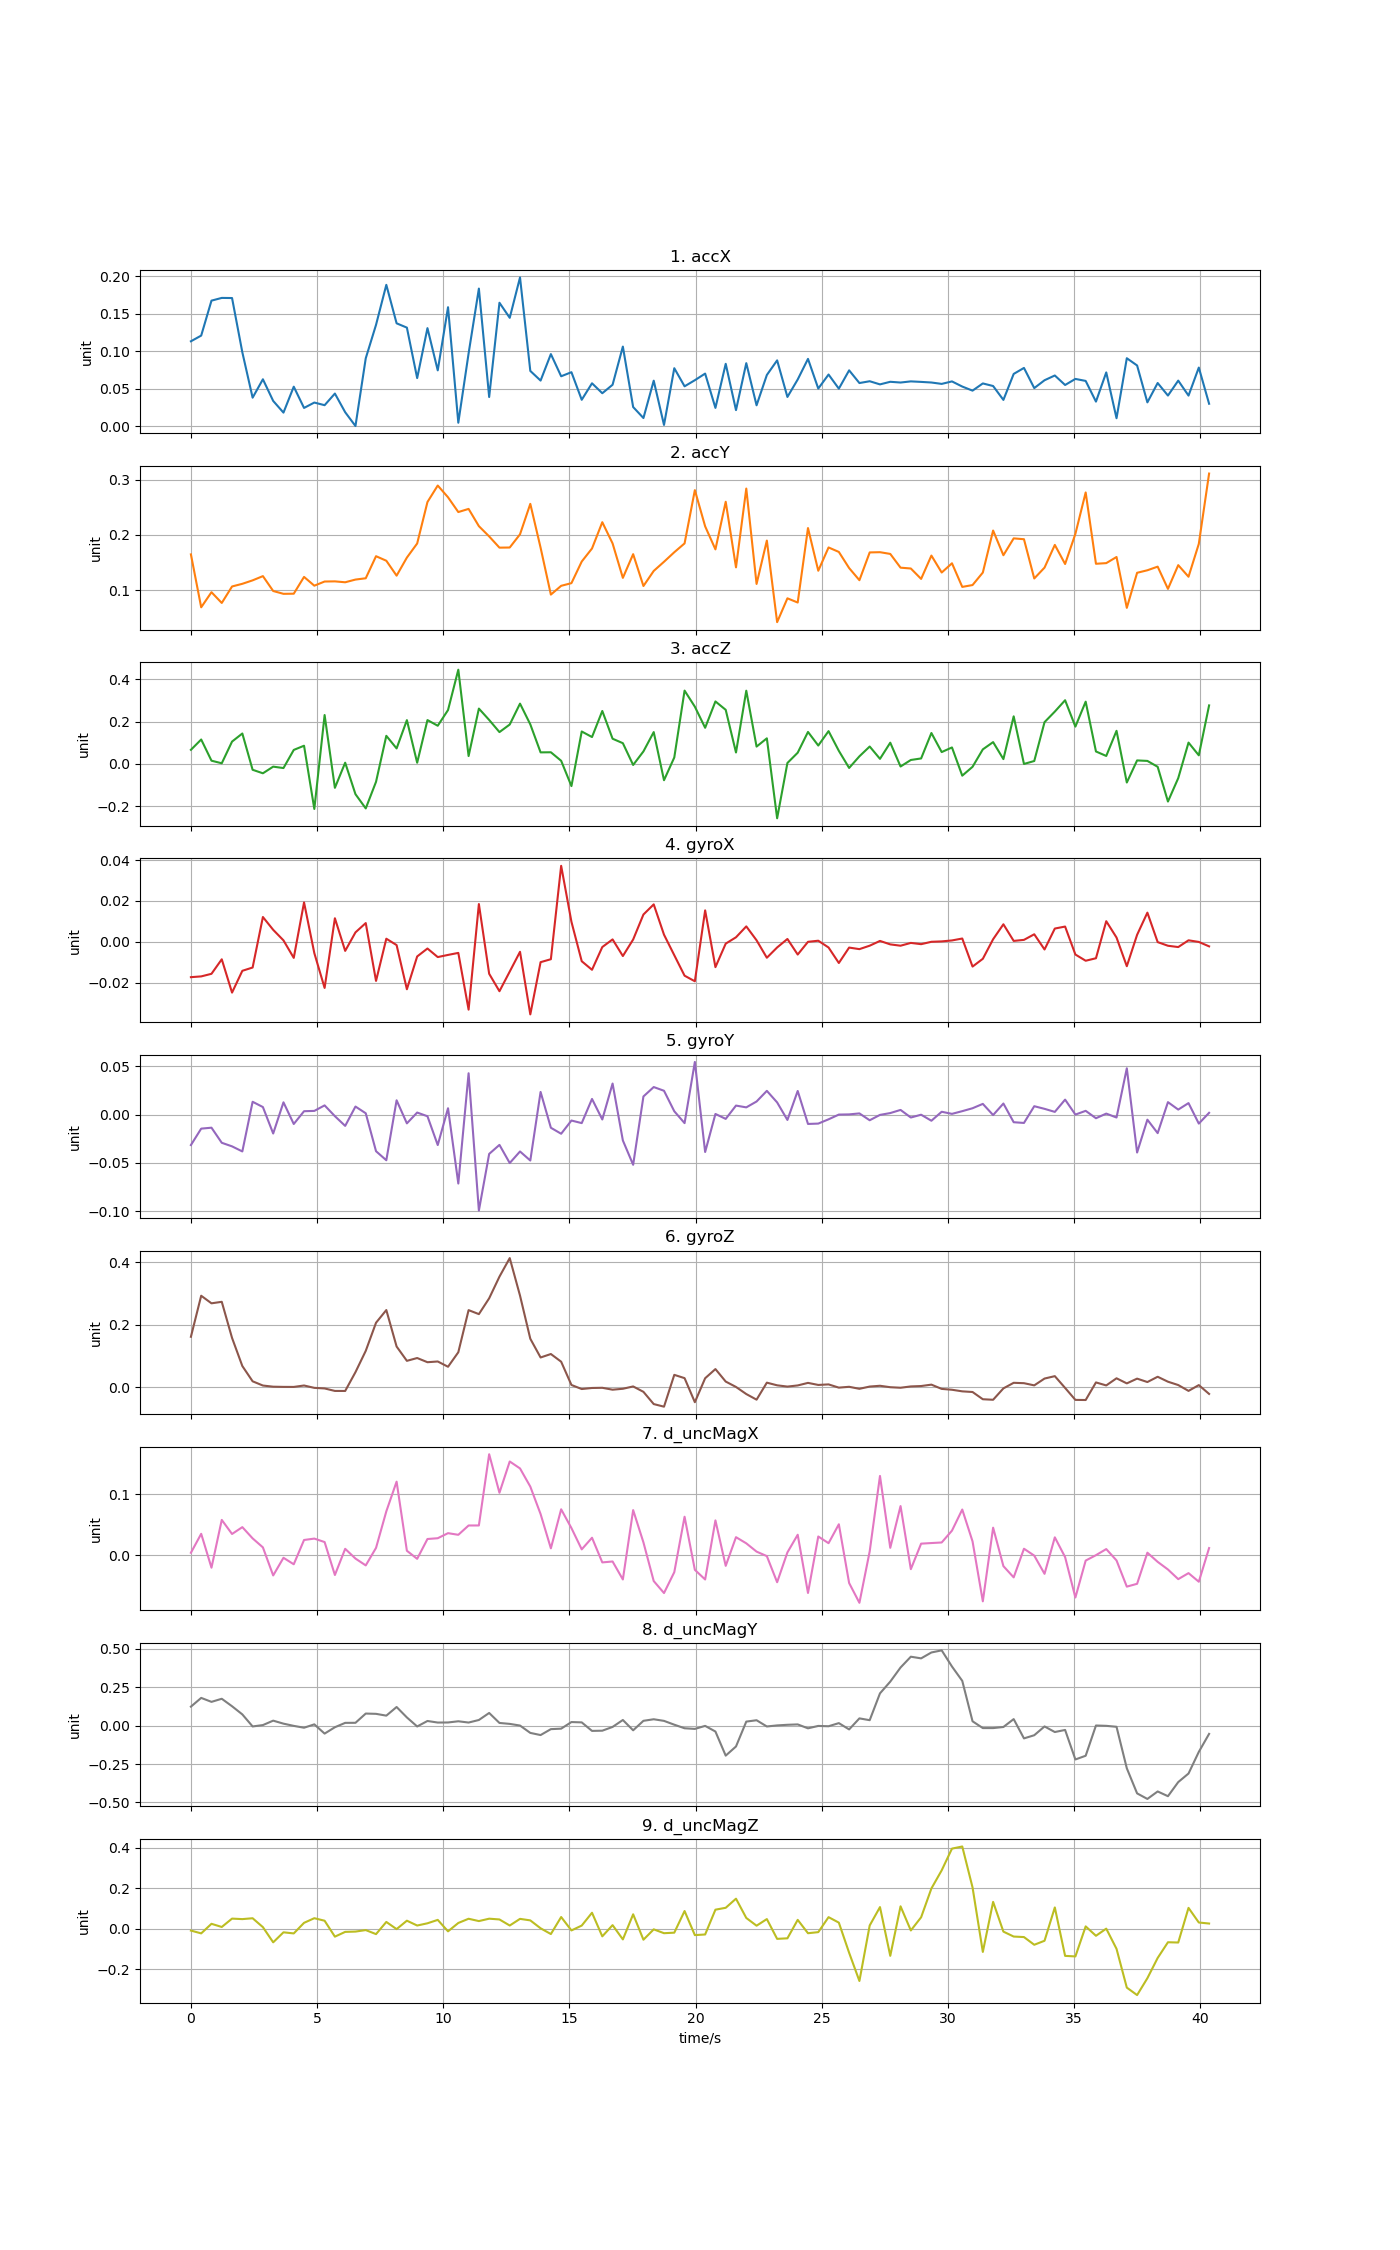

Data behind this chart, as committed beside it:
time, accX, accY, accZ, gyroX, gyroY, gyroZ, d_uncMagX, d_uncMagY, d_uncMagZ
0, 0.1134, 0.1648, 0.06688, -0.01736, -0.03153, 0.1612, 0.004411, 0.124, -0.008658
0.4076, 0.121, 0.0687, 0.1156, -0.01699, -0.01456, 0.2925, 0.03534, 0.1809, -0.02257
0.8152, 0.1676, 0.0961, 0.01555, -0.01571, -0.01359, 0.2682, -0.01998, 0.1551, 0.0247
1.223, 0.1712, 0.07655, 0.003272, -0.008608, -0.02917, 0.273, 0.05805, 0.1752, 0.009064
1.63, 0.1711, 0.1065, 0.1058, -0.02493, -0.03287, 0.1576, 0.03507, 0.1265, 0.05039
2.038, 0.09876, 0.1114, 0.1439, -0.01425, -0.03811, 0.06777, 0.04624, 0.07338, 0.04791
2.446, 0.03827, 0.1176, -0.0274, -0.01264, 0.01319, 0.0189, 0.02787, -0.005108, 0.05221
2.853, 0.06279, 0.1253, -0.044, 0.01211, 0.007719, 0.005387, 0.01319, 0.003837, 0.008255
3.261, 0.03395, 0.09829, -0.01261, 0.005833, -0.01959, 0.001691, -0.03263, 0.03263, -0.06679
3.668, 0.01836, 0.09315, -0.01926, 0.0006679, 0.01261, 0.001065, -0.003804, 0.01315, -0.01725
4.076, 0.05292, 0.09339, 0.06637, -0.007913, -0.009769, 0.0009383, -0.01439, -0.001366, -0.02278
4.484, 0.0246, 0.1239, 0.08621, 0.01926, 0.003434, 0.005502, 0.02526, -0.01338, 0.02954
4.891, 0.03177, 0.1079, -0.2125, -0.005573, 0.003752, -0.002056, 0.02753, 0.008491, 0.05243
5.299, 0.02826, 0.1155, 0.2312, -0.02264, 0.009447, -0.003915, 0.02188, -0.05168, 0.03991
5.706, 0.04375, 0.1158, -0.1127, 0.0115, -0.00169, -0.01186, -0.0319, -0.01018, -0.03867
6.114, 0.01889, 0.1141, 0.00603, -0.004487, -0.01173, -0.01198, 0.01083, 0.01826, -0.01518
6.522, 0.0005103, 0.119, -0.1427, 0.004579, 0.008251, 0.04813, -0.005059, 0.01861, -0.01366
6.929, 0.09077, 0.1214, -0.21, 0.009143, 0.001303, 0.1163, -0.01623, 0.07889, -0.006241
7.337, 0.1354, 0.1615, -0.08414, -0.0192, -0.03789, 0.2062, 0.01238, 0.07701, -0.02624
7.744, 0.1886, 0.1532, 0.133, 0.001473, -0.04721, 0.2467, 0.07202, 0.06526, 0.03393
8.152, 0.1374, 0.1262, 0.07347, -0.001642, 0.0147, 0.1301, 0.1205, 0.1216, -0.001495
8.56, 0.1316, 0.159, 0.2071, -0.02328, -0.009116, 0.08433, 0.007679, 0.05359, 0.04015
8.967, 0.06436, 0.1846, 0.005854, -0.007216, 0.002051, 0.09335, -0.005511, -0.005306, 0.01625
9.375, 0.1309, 0.2599, 0.2074, -0.003323, -0.001774, 0.07995, 0.02687, 0.0305, 0.02723
9.782, 0.07466, 0.2898, 0.1806, -0.00752, -0.0315, 0.08229, 0.02814, 0.02028, 0.0441
10.19, 0.1588, 0.2685, 0.2547, -0.006461, 0.006505, 0.06541, 0.0364, 0.0208, -0.0125
10.6, 0.004879, 0.2417, 0.4454, -0.005475, -0.07125, 0.1118, 0.03371, 0.02858, 0.02887
11.01, 0.09727, 0.2474, 0.03752, -0.03327, 0.04262, 0.2465, 0.04892, 0.02031, 0.0497
11.41, 0.1836, 0.2161, 0.2616, 0.01846, -0.09914, 0.2337, 0.04897, 0.03699, 0.03819
11.82, 0.03915, 0.1974, 0.208, -0.0157, -0.04066, 0.2843, 0.1653, 0.08274, 0.05001
12.23, 0.1648, 0.177, 0.1506, -0.02425, -0.03133, 0.3535, 0.1023, 0.0177, 0.04624
12.64, 0.1447, 0.1772, 0.1864, -0.01462, -0.05009, 0.4128, 0.1534, 0.01159, 0.01628
13.04, 0.1985, 0.2013, 0.2851, -0.004935, -0.03814, 0.2929, 0.1421, 0.0007175, 0.04912
13.45, 0.07394, 0.2565, 0.1871, -0.03561, -0.04749, 0.155, 0.1124, -0.04714, 0.04159
13.86, 0.06106, 0.1769, 0.05481, -0.01001, 0.02335, 0.09508, 0.0676, -0.06121, 0.002623
14.27, 0.09636, 0.09176, 0.05529, -0.008566, -0.01365, 0.1062, 0.01165, -0.02268, -0.02586
14.67, 0.06679, 0.1077, 0.01508, 0.03719, -0.01984, 0.08158, 0.07535, -0.01948, 0.05819
15.08, 0.07223, 0.1125, -0.1045, 0.009764, -0.006189, 0.007199, 0.04466, 0.02354, -0.007957
15.49, 0.03545, 0.1518, 0.1535, -0.00955, -0.008854, -0.005765, 0.009945, 0.02135, 0.01601
15.9, 0.05745, 0.1755, 0.1273, -0.01375, 0.01611, -0.002437, 0.02893, -0.03406, 0.07937
16.3, 0.0442, 0.2232, 0.2504, -0.002601, -0.005108, -0.00183, -0.01134, -0.03272, -0.03724
16.71, 0.05547, 0.1847, 0.1193, 0.001138, 0.03201, -0.007896, -0.009831, -0.008232, 0.01817
17.12, 0.1064, 0.1221, 0.09817, -0.007008, -0.02676, -0.004954, -0.0392, 0.03697, -0.05235
17.53, 0.02579, 0.1652, -0.004675, 0.001095, -0.05189, 0.002505, 0.07407, -0.03019, 0.07173
17.93, 0.01114, 0.1073, 0.0594, 0.01334, 0.01867, -0.01475, 0.02134, 0.03164, -0.05384
18.34, 0.06093, 0.1347, 0.1506, 0.0183, 0.02838, -0.05388, -0.04177, 0.04171, -0.002632
18.75, 0.001929, 0.1514, -0.07673, 0.003455, 0.02454, -0.06218, -0.06136, 0.0312, -0.02168
19.16, 0.07754, 0.1687, 0.03081, -0.006607, 0.003377, 0.03953, -0.02728, 0.006321, -0.01901
19.56, 0.05342, 0.1847, 0.3466, -0.01664, -0.008873, 0.02903, 0.06324, -0.01691, 0.08788
19.97, 0.06156, 0.2814, 0.2706, -0.01937, 0.05429, -0.04787, -0.02345, -0.02109, -0.03114
20.38, 0.07037, 0.2157, 0.171, 0.01536, -0.0387, 0.02868, -0.03922, -0.001399, -0.02796
20.79, 0.02465, 0.1739, 0.2954, -0.01245, 0.000603, 0.05801, 0.05728, -0.03816, 0.09449
21.2, 0.08339, 0.2603, 0.2558, -0.0009272, -0.004504, 0.01808, -0.01696, -0.1952, 0.1038
21.6, 0.02169, 0.1412, 0.05421, 0.002176, 0.009249, 0.0008669, 0.02987, -0.1356, 0.1488
22.01, 0.08428, 0.2843, 0.3463, 0.00752, 0.007402, -0.02183, 0.01979, 0.0265, 0.05361
22.42, 0.02812, 0.1111, 0.08215, 0.0007045, 0.01346, -0.03976, 0.00627, 0.03536, 0.01537
22.83, 0.0685, 0.1899, 0.1211, -0.007849, 0.02445, 0.0146, -0.001075, -0.005259, 0.04809
23.23, 0.088, 0.04174, -0.2565, -0.002804, 0.01252, 0.006094, -0.04369, 0.001649, -0.04964
23.64, 0.03923, 0.08499, 0.004722, 0.00135, -0.005584, 0.002047, 0.005, 0.005715, -0.04691
24.05, 0.06251, 0.07736, 0.05323, -0.006274, 0.02434, 0.005703, 0.03382, 0.008117, 0.04419
... 40 more rows
